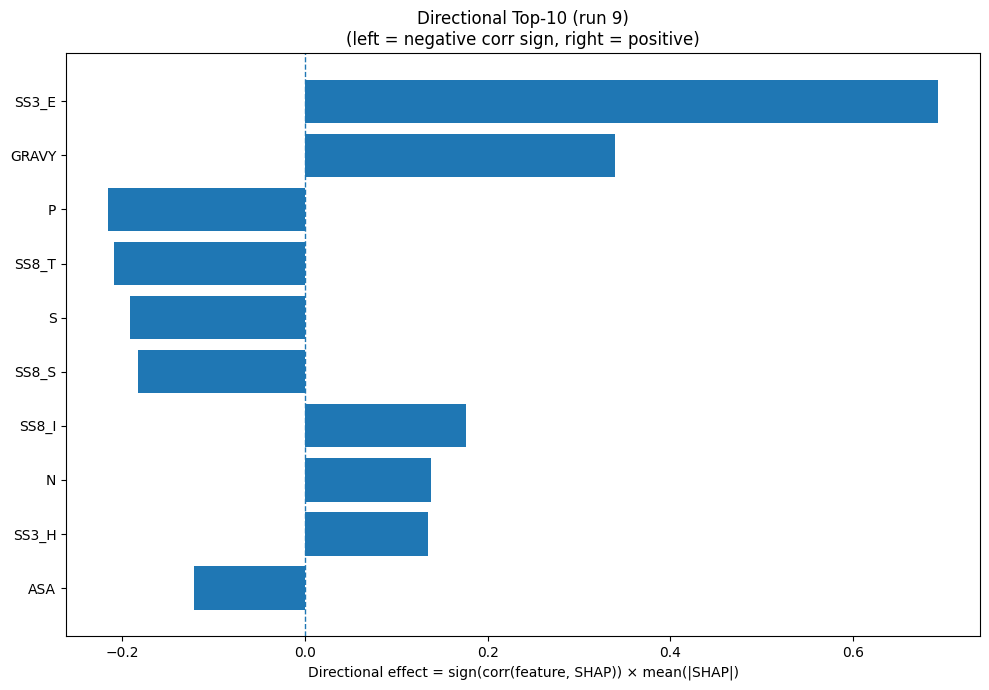

The file beside this chart, header and first rows:
Index, Feature, CorrSign, MeanAbsSHAP, DirectionalEffect
21, SS3_E, 1.0, 0.6934, 0.6934
32, GRAVY, 1.0, 0.3394, 0.3394
12, P, -1.0, 0.2159, -0.2159
28, SS8_T, -1.0, 0.2091, -0.2091
15, S, -1.0, 0.191, -0.191
29, SS8_S, -1.0, 0.1826, -0.1826
26, SS8_I, 1.0, 0.1766, 0.1766
11, N, 1.0, 0.1376, 0.1376
20, SS3_H, 1.0, 0.1344, 0.1344
31, ASA, -1.0, 0.1215, -0.1215
30, SS8_-, -1.0, 0.1155, -0.1155
14, R, -1.0, 0.1082, -0.1082
17, V, 1.0, 0.1039, 0.1039
0, A, -1.0, 0.09426, -0.09426
25, SS8_G, -1.0, 0.09011, -0.09011
6, H, 1.0, 0.07682, 0.07682
3, E, -1.0, 0.07476, -0.07476
8, K, -1.0, 0.05922, -0.05922
4, F, 1.0, 0.04941, 0.04941
33, AROM, 1.0, 0.04612, 0.04612
9, L, 1.0, 0.04592, 0.04592
7, I, 1.0, 0.0427, 0.0427
22, SS3_C, 1.0, 0.03556, 0.03556
10, M, -1.0, 0.03555, -0.03555
19, Y, -1.0, 0.03269, -0.03269
13, Q, 1.0, 0.03249, 0.03249
2, D, -1.0, 0.03221, -0.03221
16, T, -1.0, 0.03146, -0.03146
18, W, 1.0, 0.03129, 0.03129
5, G, 1.0, 0.02425, 0.02425
1, C, 1.0, 0.02138, 0.02138
23, SS8_H, -1.0, 0.01859, -0.01859
24, SS8_E, -1.0, 0.01857, -0.01857
27, SS8_B, -1.0, 0.01028, -0.01028
